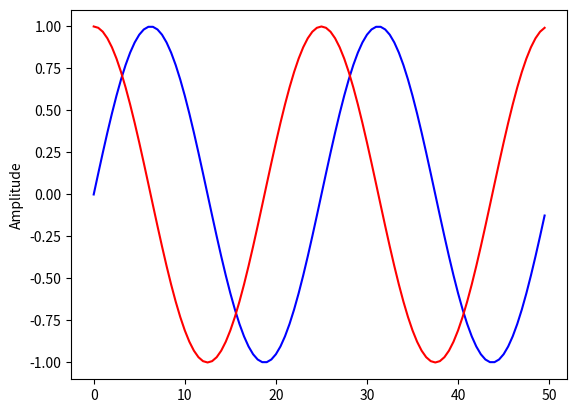

Python code for this plot:
import numpy as np
import matplotlib.pyplot as plt


def sinTest(A, F, time, numel):
    x = np.arange(0, time, time / numel)  # value of x axis(Time); here x is angle
    y = A * (np.sin(((2 * np.pi) / F) * x))  # value of y axis(Amplitude of sinx)
    z = A * (np.cos(((2 * np.pi) / F) * x))  # value of y axis(Amplitude of sinx)

    plt.plot(x, y, 'b-', x, z, 'r-')  # plot the graph
    plt.ylabel("Amplitude")  # setting y axis label
    plt.savefig("SIN.png")

    return plt


sinTest(1, 25, 50, 100).show()
